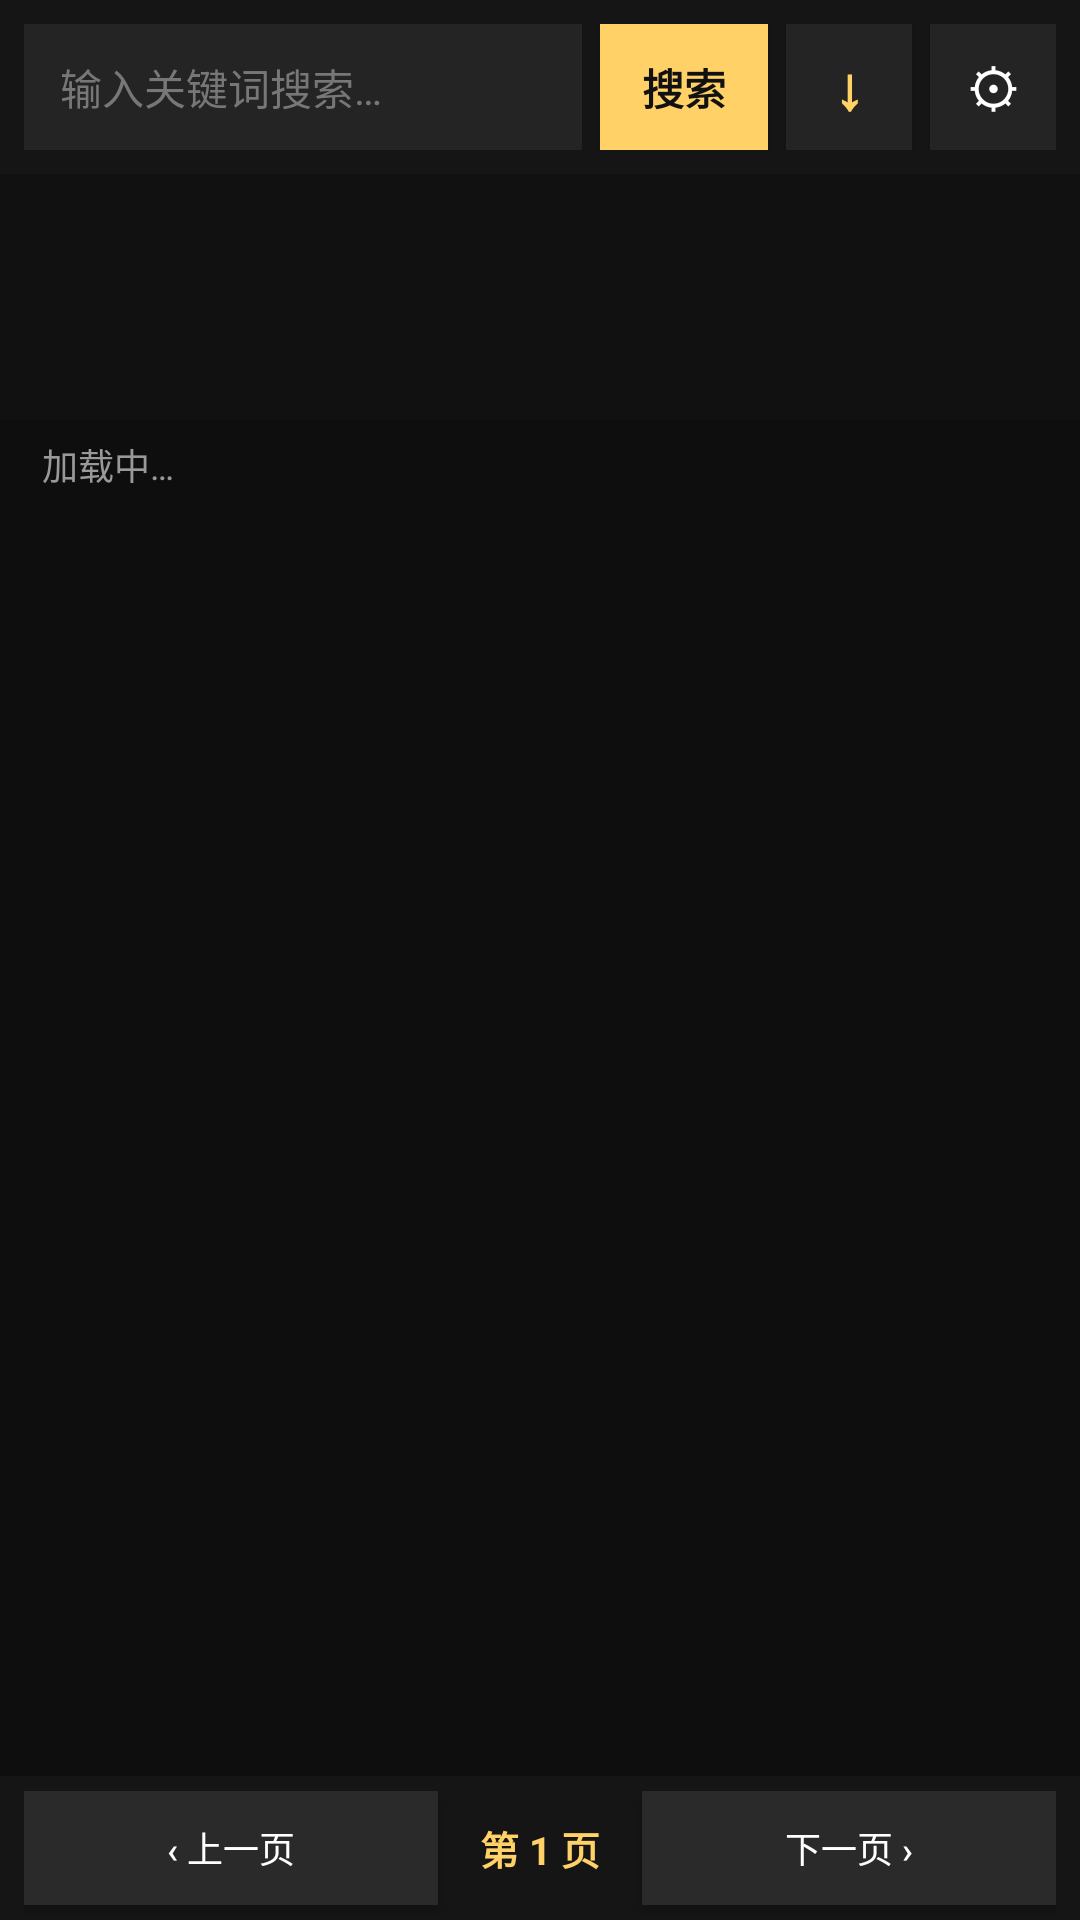

This screen was rendered from an Android layout file. Write that file and the resources it references.
<!-- AndroidManifest.xml: application theme AppTheme -->
<!-- res/layout/activity_main.xml -->
<?xml version="1.0" encoding="utf-8"?>
<LinearLayout xmlns:android="http://schemas.android.com/apk/res/android"
    android:id="@+id/mainRoot"
    android:layout_width="match_parent"
    android:layout_height="match_parent"
    android:background="#0E0E0E"
    android:orientation="vertical">

    <LinearLayout
        android:layout_width="match_parent"
        android:layout_height="wrap_content"
        android:background="#151515"
        android:gravity="center_vertical"
        android:orientation="horizontal"
        android:padding="8dp">

        <EditText
            android:id="@+id/input"
            android:layout_width="0dp"
            android:layout_height="42dp"
            android:layout_weight="1"
            android:background="#242424"
            android:hint="@string/hint_search"
            android:imeOptions="actionSearch"
            android:inputType="text"
            android:maxLines="1"
            android:paddingLeft="12dp"
            android:paddingRight="12dp"
            android:singleLine="true"
            android:textColor="#FFFFFF"
            android:textColorHint="#777777"
            android:textSize="14sp" />

        <Button
            android:id="@+id/btnSearch"
            android:layout_width="wrap_content"
            android:layout_height="42dp"
            android:layout_marginLeft="6dp"
            android:background="#FFD166"
            android:minWidth="56dp"
            android:paddingLeft="12dp"
            android:paddingRight="12dp"
            android:text="@string/btn_search"
            android:textColor="#111111"
            android:textSize="14sp"
            android:textStyle="bold" />

        <Button
            android:id="@+id/btnDownloads"
            android:layout_width="42dp"
            android:layout_height="42dp"
            android:layout_marginLeft="6dp"
            android:background="#242424"
            android:minWidth="42dp"
            android:padding="0dp"
            android:text="↓"
            android:textColor="#FFD166"
            android:textSize="20sp"
            android:textStyle="bold" />

        <Button
            android:id="@+id/btnSettings"
            android:layout_width="42dp"
            android:layout_height="42dp"
            android:layout_marginLeft="6dp"
            android:background="#242424"
            android:minWidth="42dp"
            android:padding="0dp"
            android:text="⚙"
            android:textColor="#FFFFFF"
            android:textSize="18sp" />
    </LinearLayout>

    <LinearLayout
        android:id="@+id/resumeCard"
        android:layout_width="match_parent"
        android:layout_height="wrap_content"
        android:layout_marginLeft="8dp"
        android:layout_marginRight="8dp"
        android:layout_marginTop="8dp"
        android:background="#1A1A1A"
        android:gravity="center_vertical"
        android:orientation="horizontal"
        android:padding="8dp"
        android:visibility="gone">

        <ImageView
            android:id="@+id/resumeCover"
            android:layout_width="56dp"
            android:layout_height="56dp"
            android:background="#242424"
            android:contentDescription="cover"
            android:scaleType="centerCrop" />

        <LinearLayout
            android:layout_width="0dp"
            android:layout_height="wrap_content"
            android:layout_weight="1"
            android:orientation="vertical"
            android:paddingLeft="10dp">

            <TextView
                android:id="@+id/resumeTitle"
                android:layout_width="match_parent"
                android:layout_height="wrap_content"
                android:ellipsize="end"
                android:maxLines="1"
                android:textColor="#E8E8E8"
                android:textSize="13sp" />

            <TextView
                android:id="@+id/resumeMeta"
                android:layout_width="match_parent"
                android:layout_height="wrap_content"
                android:paddingTop="3dp"
                android:textColor="#999999"
                android:textSize="11sp" />
        </LinearLayout>

        <Button
            android:id="@+id/resumePlay"
            android:layout_width="46dp"
            android:layout_height="40dp"
            android:background="#00000000"
            android:minWidth="0dp"
            android:padding="0dp"
            android:text="▶"
            android:textColor="#FFD166"
            android:textSize="16sp" />
    </LinearLayout>

    <HorizontalScrollView
        android:id="@+id/batchBar"
        android:layout_width="match_parent"
        android:layout_height="46dp"
        android:background="#1A1A1A"
        android:scrollbars="none"
        android:visibility="gone">

        <LinearLayout
            android:layout_width="wrap_content"
            android:layout_height="match_parent"
            android:gravity="center_vertical"
            android:orientation="horizontal"
            android:paddingLeft="8dp"
            android:paddingRight="8dp">

            <TextView
                android:id="@+id/batchCount"
                android:layout_width="wrap_content"
                android:layout_height="wrap_content"
                android:paddingRight="10dp"
                android:text="已选 0"
                android:textColor="#FFD166"
                android:textSize="12sp"
                android:textStyle="bold" />

            <Button
                android:id="@+id/batchDownload"
                android:layout_width="wrap_content"
                android:layout_height="34dp"
                android:background="#2A2A2A"
                android:minWidth="0dp"
                android:paddingLeft="12dp"
                android:paddingRight="12dp"
                android:text="下载"
                android:textColor="#FFFFFF"
                android:textSize="12sp" />

            <Button
                android:id="@+id/batchFav"
                android:layout_width="wrap_content"
                android:layout_height="34dp"
                android:layout_marginLeft="6dp"
                android:background="#2A2A2A"
                android:minWidth="0dp"
                android:paddingLeft="12dp"
                android:paddingRight="12dp"
                android:text="收藏"
                android:textColor="#FFFFFF"
                android:textSize="12sp" />

            <Button
                android:id="@+id/batchLater"
                android:layout_width="wrap_content"
                android:layout_height="34dp"
                android:layout_marginLeft="6dp"
                android:background="#2A2A2A"
                android:minWidth="0dp"
                android:paddingLeft="12dp"
                android:paddingRight="12dp"
                android:text="稍后"
                android:textColor="#FFFFFF"
                android:textSize="12sp" />

            <Button
                android:id="@+id/batchHide"
                android:layout_width="wrap_content"
                android:layout_height="34dp"
                android:layout_marginLeft="6dp"
                android:background="#2A2A2A"
                android:minWidth="0dp"
                android:paddingLeft="12dp"
                android:paddingRight="12dp"
                android:text="屏蔽"
                android:textColor="#FFFFFF"
                android:textSize="12sp" />

            <Button
                android:id="@+id/batchCancel"
                android:layout_width="wrap_content"
                android:layout_height="34dp"
                android:layout_marginLeft="6dp"
                android:background="#FFD166"
                android:minWidth="0dp"
                android:paddingLeft="12dp"
                android:paddingRight="12dp"
                android:text="取消"
                android:textColor="#111111"
                android:textSize="12sp" />
        </LinearLayout>
    </HorizontalScrollView>

    <HorizontalScrollView
        android:layout_width="match_parent"
        android:layout_height="42dp"
        android:background="#111111"
        android:scrollbars="none">

        <LinearLayout
            android:id="@+id/tabs"
            android:layout_width="wrap_content"
            android:layout_height="match_parent"
            android:gravity="center_vertical"
            android:orientation="horizontal"
            android:paddingLeft="8dp"
            android:paddingRight="8dp" />
    </HorizontalScrollView>

    <HorizontalScrollView
        android:layout_width="match_parent"
        android:layout_height="40dp"
        android:background="#111111"
        android:scrollbars="none">

        <LinearLayout
            android:id="@+id/filters"
            android:layout_width="wrap_content"
            android:layout_height="match_parent"
            android:gravity="center_vertical"
            android:orientation="horizontal"
            android:paddingLeft="8dp"
            android:paddingRight="8dp" />
    </HorizontalScrollView>

    <TextView
        android:id="@+id/status"
        android:layout_width="match_parent"
        android:layout_height="wrap_content"
        android:paddingLeft="14dp"
        android:paddingTop="6dp"
        android:paddingBottom="6dp"
        android:text="@string/loading"
        android:textColor="#999999"
        android:textSize="12sp" />

    <GridView
        android:id="@+id/grid"
        android:layout_width="match_parent"
        android:layout_height="0dp"
        android:layout_weight="1"
        android:clipToPadding="false"
        android:horizontalSpacing="8dp"
        android:numColumns="2"
        android:padding="8dp"
        android:verticalSpacing="12dp" />

    <LinearLayout
        android:layout_width="match_parent"
        android:layout_height="48dp"
        android:background="#151515"
        android:gravity="center_vertical"
        android:orientation="horizontal"
        android:paddingLeft="8dp"
        android:paddingRight="8dp">

        <Button
            android:id="@+id/btnPrevPage"
            android:layout_width="0dp"
            android:layout_height="38dp"
            android:layout_weight="1"
            android:background="#2A2A2A"
            android:text="‹ 上一页"
            android:textColor="#FFFFFF"
            android:textSize="12sp" />

        <TextView
            android:id="@+id/pageText"
            android:layout_width="wrap_content"
            android:layout_height="wrap_content"
            android:paddingLeft="14dp"
            android:paddingRight="14dp"
            android:text="第 1 页"
            android:textColor="#FFD166"
            android:textSize="13sp"
            android:textStyle="bold" />

        <Button
            android:id="@+id/btnNextPage"
            android:layout_width="0dp"
            android:layout_height="38dp"
            android:layout_weight="1"
            android:background="#2A2A2A"
            android:text="下一页 ›"
            android:textColor="#FFFFFF"
            android:textSize="12sp" />
    </LinearLayout>
</LinearLayout>
<!-- resources referenced by this layout -->
<resources>
  <string name="btn_search">搜索</string>
  <string name="hint_search">输入关键词搜索…</string>
  <string name="loading">加载中…</string>
  <style name="AppTheme" parent="android:Theme.Material.NoActionBar">
          <item name="android:colorPrimary">#151515</item>
          <item name="android:colorPrimaryDark">#000000</item>
          <item name="android:colorAccent">#FFD166</item>
          <item name="android:windowBackground">#0E0E0E</item>
          <item name="android:statusBarColor">#000000</item>
          <item name="android:navigationBarColor">#000000</item>
      </style>
</resources>
